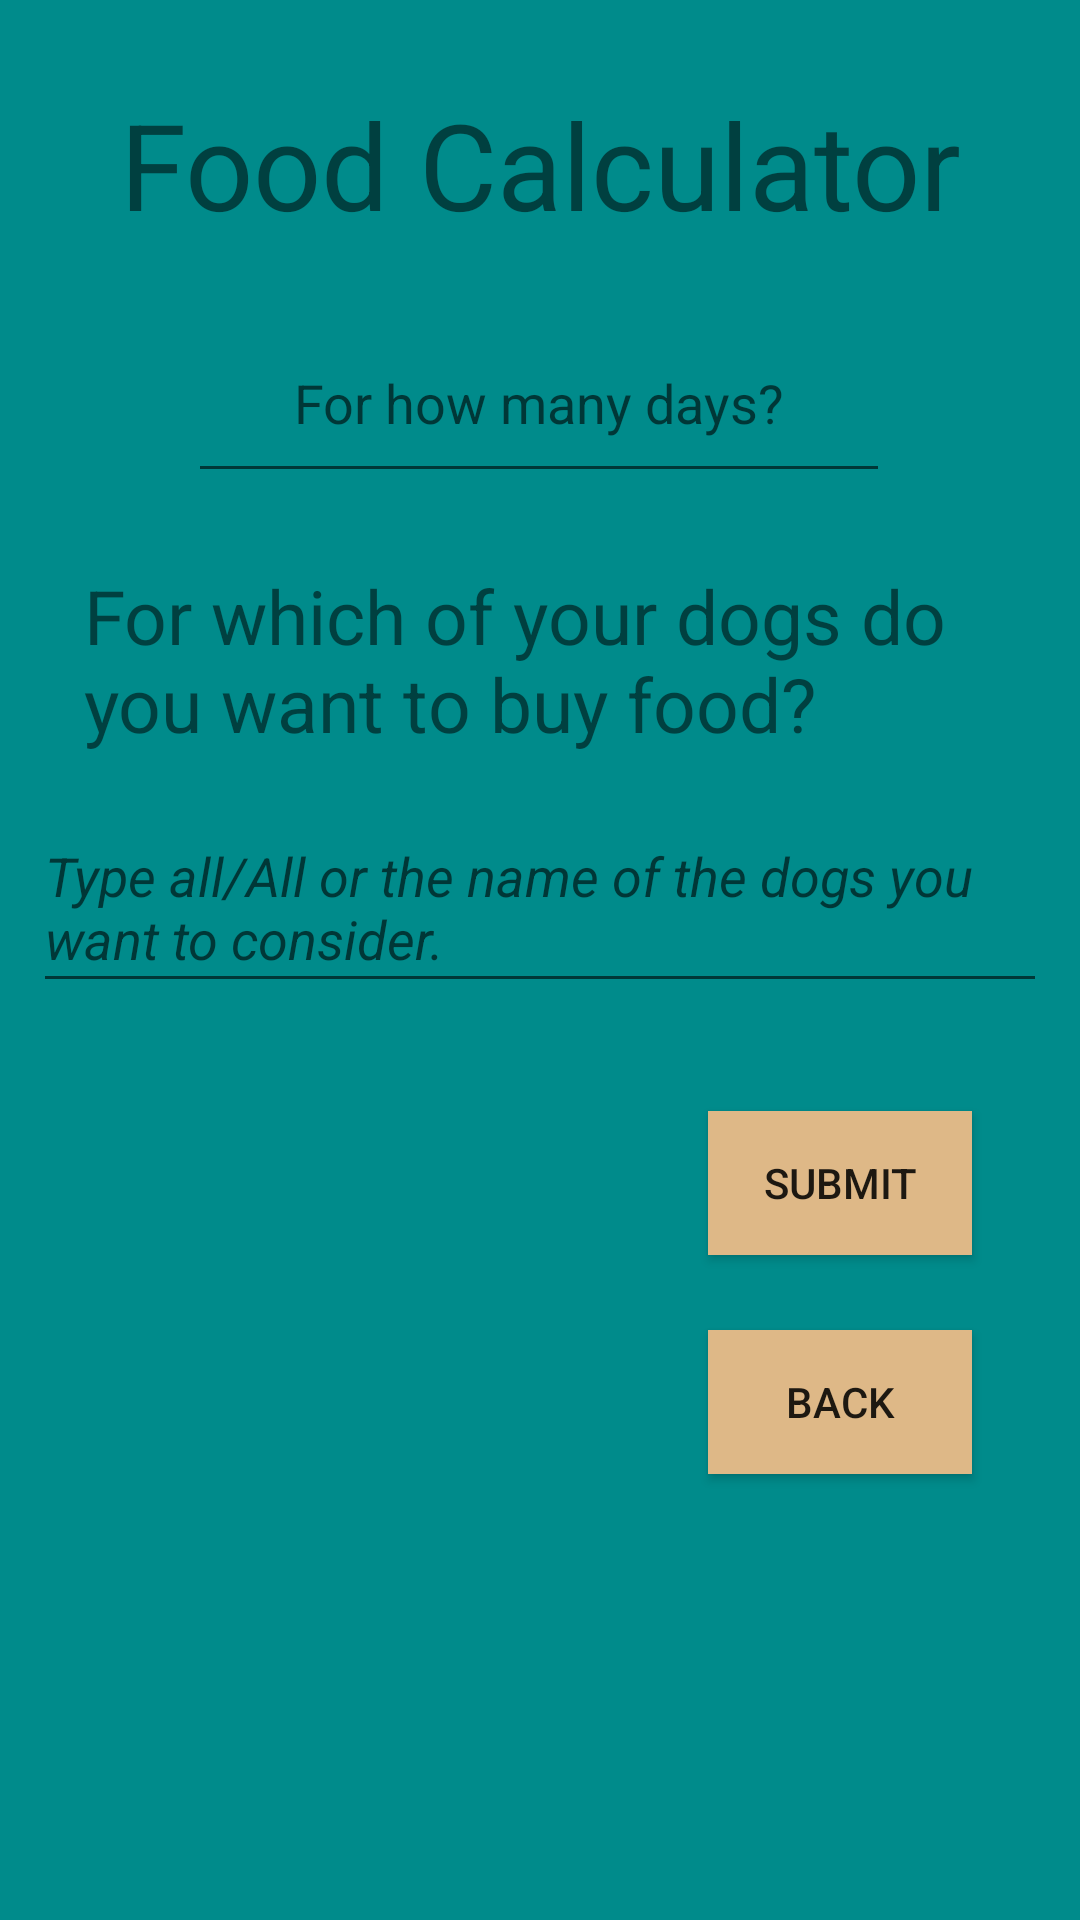

This screen was rendered from an Android layout file. Write that file and the resources it references.
<!-- AndroidManifest.xml: application theme Theme.DogApp -->
<!-- res/layout/activity_food_calculator.xml -->
<?xml version="1.0" encoding="utf-8"?>
<androidx.constraintlayout.widget.ConstraintLayout xmlns:android="http://schemas.android.com/apk/res/android"
    xmlns:app="http://schemas.android.com/apk/res-auto"
    xmlns:tools="http://schemas.android.com/tools"
    android:id="@+id/messageSelect"
    android:layout_width="match_parent"
    android:layout_height="match_parent"
    android:background="@color/dark_cyan"
    tools:context=".FoodCalculatorActivity">

    <Button
        android:id="@+id/btnBack"
        android:layout_width="wrap_content"
        android:layout_height="wrap_content"
        android:layout_marginTop="25dp"
        android:background="@color/burlyWood"
        android:text="@string/back"
        android:visibility="visible"
        app:layout_constraintEnd_toEndOf="@+id/btnSubmit"
        app:layout_constraintStart_toStartOf="@+id/btnSubmit"
        app:layout_constraintTop_toBottomOf="@+id/btnSubmit"
        tools:visibility="visible" />

    <EditText
        android:id="@+id/txtNumberOfDays"
        android:layout_width="234dp"
        android:layout_height="63dp"
        android:layout_marginTop="20dp"
        android:ems="10"
        android:hint="@string/selectDays"
        android:inputType="text"
        android:textAlignment="center"
        app:layout_constraintEnd_toEndOf="parent"
        app:layout_constraintHorizontal_bias="0.497"
        app:layout_constraintStart_toStartOf="parent"
        app:layout_constraintTop_toBottomOf="@+id/txtFoodCalculatorTitle" />

    <TextView
        android:id="@+id/txtFoodCalculatorTitle"
        android:layout_width="wrap_content"
        android:layout_height="wrap_content"
        android:layout_marginTop="28dp"
        android:text="@string/foodCalculator"
        android:textSize="40sp"
        app:layout_constraintEnd_toEndOf="parent"
        app:layout_constraintStart_toStartOf="parent"
        app:layout_constraintTop_toTopOf="parent" />

    <TextView
        android:id="@+id/textView"
        android:layout_width="304dp"
        android:layout_height="71dp"
        android:layout_marginTop="24dp"
        android:text="@string/whichDogs"
        android:textAlignment="viewStart"
        android:textSize="25sp"
        app:layout_constraintEnd_toEndOf="parent"
        app:layout_constraintStart_toStartOf="parent"
        app:layout_constraintTop_toBottomOf="@+id/txtNumberOfDays" />

    <MultiAutoCompleteTextView
        android:id="@+id/spSelectDogs"
        android:layout_width="338dp"
        android:layout_height="67dp"
        android:layout_marginTop="8dp"
        android:completionThreshold="1"
        android:hint="@string/hintSelectDogs"
        android:textStyle="italic"
        app:layout_constraintEnd_toEndOf="parent"
        app:layout_constraintHorizontal_bias="0.506"
        app:layout_constraintStart_toStartOf="parent"
        app:layout_constraintTop_toBottomOf="@+id/textView" />

    <Button
        android:id="@+id/btnSubmit"
        android:layout_width="wrap_content"
        android:layout_height="wrap_content"
        android:layout_marginTop="36dp"
        android:layout_marginEnd="36dp"
        android:background="@color/burlyWood"
        android:text="@string/submit"
        app:layout_constraintEnd_toEndOf="parent"
        app:layout_constraintTop_toBottomOf="@+id/spSelectDogs" />

    <TextView
        android:id="@+id/txtPriceAndKg"
        android:layout_width="221dp"
        android:layout_height="150dp"
        android:layout_marginStart="36dp"
        android:layout_marginTop="24dp"
        android:textAlignment="center"
        android:textSize="20sp"
        app:layout_constraintStart_toStartOf="parent"
        app:layout_constraintTop_toBottomOf="@+id/spSelectDogs" />

</androidx.constraintlayout.widget.ConstraintLayout>
<!-- resources referenced by this layout -->
<resources>
  <color name="burlyWood">#DEB887</color>
  <color name="dark_cyan">#008B8B</color>
  <string name="back">Back</string>
  <string name="foodCalculator">Food Calculator</string>
  <string name="hintSelectDogs">Type all/All or the name of the dogs you want to consider.</string>
  <string name="selectDays">For how many days?</string>
  <string name="submit">Submit</string>
  <string name="whichDogs">For which of your dogs do you want to buy food?</string>
  <style name="Theme.DogApp" parent="Base.Theme.DogApp" />
  <style name="Base.Theme.DogApp" parent="Theme.AppCompat.Light.NoActionBar">
          
          
      </style>
</resources>
